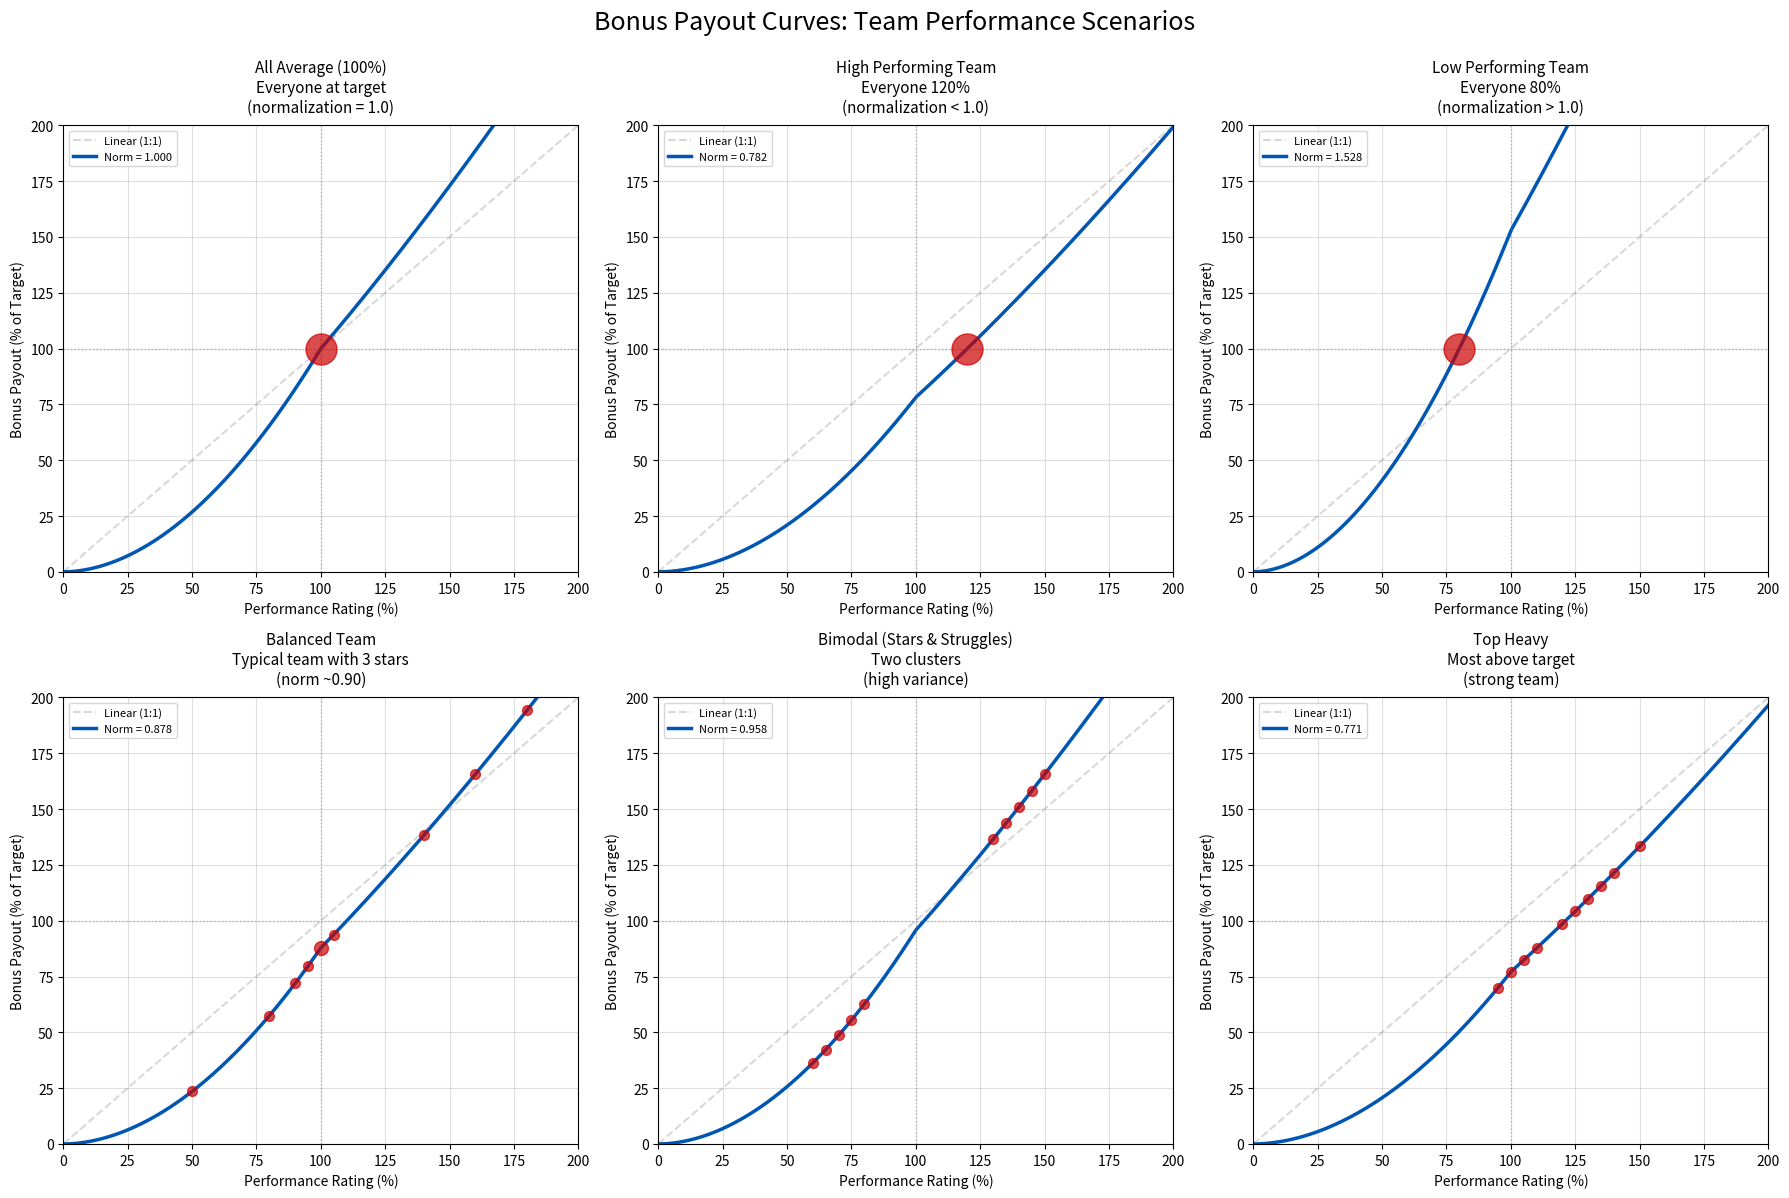

The matplotlib source for this figure:
#!/usr/bin/env python3
"""
Bonus Curve Visualization Generator

Generates charts showing the relationship between performance ratings and bonus
payouts based on actual normalization behavior from the bonus calculation algorithm.

Calculates realistic normalization factors based on different team performance
scenarios:

1. All Average (100%): Everyone at target, normalization = 1.0
2. High Performers (120% avg): More raw shares needed, normalization < 1.0
3. Low Performers (80% avg): Fewer raw shares needed, normalization > 1.0
4. Balanced Team: Realistic mix with exceptional performers, normalization ~0.90

Usage:
    python3 generate_bonus_curve_realistic.py

Output:
    bonus-curve-realistic-scenarios.png - Multiple scenario comparison chart

Credits:
    Developed by Claude Code (Anthropic) to align with actual app.py algorithm
"""

import matplotlib.pyplot as plt
import numpy as np
from collections import Counter
from typing import List, Tuple


# Configuration parameters matching app.py bonus calculation defaults
UPSIDE_EXPONENT = 1.35      # Exponent for ratings >= 100%
DOWNSIDE_EXPONENT = 1.9     # Exponent for ratings < 100%

# Chart settings
RATING_MIN = 0              # Minimum performance rating (%)
RATING_MAX = 200            # Maximum performance rating (%)
DATA_POINTS = 400           # Number of points for smooth curve
DPI = 300


def calculate_performance_multiplier(rating: float,
                                     upside_exp: float = UPSIDE_EXPONENT,
                                     downside_exp: float = DOWNSIDE_EXPONENT) -> float:
    """
    Calculate performance multiplier for a given rating.

    Uses split curve approach matching the bonus calculation algorithm:
    - Ratings < 100%: (rating/100)^downside_exponent
    - Ratings >= 100%: (rating/100)^upside_exponent

    Args:
        rating: Performance rating percentage (0-200)
        upside_exp: Exponent for ratings >= 100%
        downside_exp: Exponent for ratings < 100%

    Returns:
        Performance multiplier value
    """
    if rating < 100:
        return (rating / 100) ** downside_exp
    else:
        return (rating / 100) ** upside_exp


def calculate_normalization_factor(team_ratings: List[float]) -> float:
    """
    Calculate the normalization factor for a given team performance distribution.

    This matches the actual algorithm in app.py:
    - Each person has bonus_target (assume 1.0 for simplicity)
    - Calculate raw_share = target * perf_multiplier for each person
    - total_raw_shares = sum of all raw_shares
    - normalization_factor = total_pool / total_raw_shares
    - Since total_pool = sum of targets, and we assume all targets = 1.0:
    - normalization_factor = team_size / total_raw_shares

    Args:
        team_ratings: List of performance ratings for team members

    Returns:
        Normalization factor (value_per_share)
    """
    raw_shares = [calculate_performance_multiplier(r) for r in team_ratings]
    total_raw_shares = sum(raw_shares)
    team_size = len(team_ratings)

    # total_pool = team_size (assuming each person has target = 1.0)
    normalization_factor = team_size / total_raw_shares if total_raw_shares > 0 else 1.0

    return normalization_factor


def generate_realistic_scenarios() -> List[Tuple[str, List[float], str]]:
    """
    Generate realistic team performance scenarios.

    Returns:
        List of (scenario_name, team_ratings, description) tuples
    """
    scenarios = [
        (
            "All Average (100%)",
            [100.0] * 10,
            "Everyone at target\n(normalization = 1.0)"
        ),
        (
            "High Performing Team",
            [120.0] * 10,
            "Everyone 120%\n(normalization < 1.0)"
        ),
        (
            "Low Performing Team",
            [80.0] * 10,
            "Everyone 80%\n(normalization > 1.0)"
        ),
        (
            "Balanced Team",
            [50, 80, 90, 95, 100, 100, 105, 140, 160, 180],
            "Typical team with 3 stars\n(norm ~0.90)"
        ),
        (
            "Bimodal (Stars & Struggles)",
            [60, 65, 70, 75, 80, 130, 135, 140, 145, 150],
            "Two clusters\n(high variance)"
        ),
        (
            "Top Heavy",
            [95, 100, 105, 110, 120, 125, 130, 135, 140, 150],
            "Most above target\n(strong team)"
        )
    ]

    return scenarios


def generate_single_chart_with_realistic_bands(output_file: str) -> None:
    """
    Generate a single chart showing the base curve with realistic normalization bands.

    Uses High Performing Team and Low Performing Team scenarios to show the
    actual range of normalization that occurs in practice.
    """
    # Generate rating values from 0% to 200%
    ratings = np.linspace(RATING_MIN, RATING_MAX, DATA_POINTS)

    # Calculate base performance multipliers
    raw_multipliers = np.array([
        calculate_performance_multiplier(r) for r in ratings
    ])

    # Calculate normalization factors for different realistic scenarios
    high_team_norm = calculate_normalization_factor([120.0] * 10)
    low_team_norm = calculate_normalization_factor([80.0] * 10)
    avg_team_norm = calculate_normalization_factor([100.0] * 10)
    balanced_norm = calculate_normalization_factor([50, 80, 90, 95, 100, 100, 105, 140, 160, 180])

    # Calculate payout percentages for different scenarios
    payout_avg = raw_multipliers * avg_team_norm * 100
    payout_high_team = raw_multipliers * high_team_norm * 100  # Lower normalization
    payout_low_team = raw_multipliers * low_team_norm * 100   # Higher normalization
    payout_balanced = raw_multipliers * balanced_norm * 100

    # Create figure
    plt.figure(figsize=(12, 8))
    plt.style.use('bmh')

    # Add reference grid
    plt.grid(True, which='major', linestyle='-', alpha=0.6)
    plt.axvline(x=100, color='gray', linestyle=':', linewidth=2, alpha=0.5)
    plt.axhline(y=100, color='gray', linestyle=':', linewidth=2, alpha=0.5)

    # Plot linear reference
    plt.plot(ratings, ratings, linestyle='--', color='gray', alpha=0.3,
             label='Linear Reference (1:1)')

    # Plot the realistic payout band (between low and high performing teams)
    plt.fill_between(ratings, payout_high_team, payout_low_team,
                     color='#0056b3', alpha=0.2,
                     label=f'Realistic Range (norm: {low_team_norm:.3f} - {high_team_norm:.3f})')

    # Plot scenario curves
    plt.plot(ratings, payout_avg, color='#0056b3', linewidth=2.5,
             label=f'All Average Team (norm = {avg_team_norm:.3f})', linestyle='-')
    plt.plot(ratings, payout_balanced, color='#00a000', linewidth=2,
             label=f'Balanced Team (norm = {balanced_norm:.3f})', linestyle='-')
    plt.plot(ratings, payout_high_team, color='#cc6600', linewidth=1.5,
             label=f'All High Performers (norm = {high_team_norm:.3f})', linestyle='--')
    plt.plot(ratings, payout_low_team, color='#cc0000', linewidth=1.5,
             label=f'All Low Performers (norm = {low_team_norm:.3f})', linestyle='--')

    # Mark the 100% target point
    plt.scatter([100], [100], color='#0056b3', s=100, zorder=5)

    # Add explanatory text
    plt.text(120, 55,
             "Band shows normalization range:\n"
             "• High performers → lower norm (stretch budget)\n"
             "• Low performers → higher norm (surplus budget)",
             color='#0056b3', fontsize=10, style='italic',
             bbox=dict(facecolor='white', alpha=0.9, edgecolor='#0056b3', linewidth=1.5))

    # Configure axes and labels
    plt.xlim(RATING_MIN, RATING_MAX)
    plt.ylim(RATING_MIN, RATING_MAX)
    plt.title('Bonus Payout with Realistic Normalization Scenarios', fontsize=16, pad=20)
    plt.xlabel('Performance Rating (%)', fontsize=13)
    plt.ylabel('Final Bonus Payout (% of Target)', fontsize=13)
    plt.legend(loc='upper left', fontsize=9)

    # Save the chart
    plt.savefig(output_file, dpi=DPI, bbox_inches='tight')
    print(f"Single chart saved to: {output_file}")
    print(f"\nNormalization factors calculated:")
    print(f"  All Average (100%): {avg_team_norm:.4f}")
    print(f"  All High (120%): {high_team_norm:.4f}")
    print(f"  All Low (80%): {low_team_norm:.4f}")
    print(f"  Balanced Team: {balanced_norm:.4f}")


def generate_scenario_comparison_chart(output_file: str) -> None:
    """
    Generate a multi-panel chart showing different team scenarios side-by-side.
    """
    scenarios = generate_realistic_scenarios()

    # Create figure with subplots
    fig, axes = plt.subplots(2, 3, figsize=(18, 12))
    fig.suptitle('Bonus Payout Curves: Team Performance Scenarios', fontsize=18, y=0.995)

    axes = axes.flatten()

    # Generate rating values
    ratings = np.linspace(RATING_MIN, RATING_MAX, DATA_POINTS)
    raw_multipliers = np.array([calculate_performance_multiplier(r) for r in ratings])

    for idx, (scenario_name, team_ratings, description) in enumerate(scenarios):
        ax = axes[idx]

        # Calculate normalization for this scenario
        norm_factor = calculate_normalization_factor(team_ratings)
        payout = raw_multipliers * norm_factor * 100

        # Plot
        ax.plot(ratings, ratings, linestyle='--', color='gray', alpha=0.3, label='Linear (1:1)')
        ax.plot(ratings, payout, color='#0056b3', linewidth=2.5, label=f'Norm = {norm_factor:.3f}')

        # Add individual team member markers with size proportional to count
        rating_counts = Counter(team_ratings)
        for rating, count in rating_counts.items():
            perf_mult = calculate_performance_multiplier(rating)
            final_payout = perf_mult * norm_factor * 100
            # Scale marker size by count (base 50, multiply by count)
            size = 50 * count
            ax.scatter([rating], [final_payout], color='#cc0000', s=size, alpha=0.7, zorder=5)

        # Reference lines
        ax.axvline(x=100, color='gray', linestyle=':', linewidth=1, alpha=0.5)
        ax.axhline(y=100, color='gray', linestyle=':', linewidth=1, alpha=0.5)
        ax.grid(True, alpha=0.4)

        # Labels and title
        ax.set_xlim(RATING_MIN, RATING_MAX)
        ax.set_ylim(RATING_MIN, RATING_MAX)
        ax.set_title(f'{scenario_name}\n{description}', fontsize=11, pad=10)
        ax.set_xlabel('Performance Rating (%)', fontsize=10)
        ax.set_ylabel('Bonus Payout (% of Target)', fontsize=10)
        ax.legend(loc='upper left', fontsize=8)

    plt.tight_layout()
    plt.savefig(output_file, dpi=DPI, bbox_inches='tight')
    print(f"\nScenario comparison chart saved to: {output_file}")
    print("\nScenario normalization factors:")
    for scenario_name, team_ratings, _ in scenarios:
        norm = calculate_normalization_factor(team_ratings)
        avg_rating = np.mean(team_ratings)
        print(f"  {scenario_name:30s}: norm={norm:.4f}, avg_rating={avg_rating:.1f}%")


if __name__ == '__main__':
    print("="*70)
    print("Generating Bonus Curve Scenario Chart")
    print("="*70)
    print("\nUsing parameters:")
    print(f"  Upside exponent: {UPSIDE_EXPONENT}")
    print(f"  Downside exponent: {DOWNSIDE_EXPONENT}")
    print("\n" + "="*70 + "\n")

    # Generate scenario comparison chart
    generate_scenario_comparison_chart('bonus-curve-realistic-scenarios.png')

    print("\n" + "="*70)
    print("Chart generation complete!")
    print("="*70)
